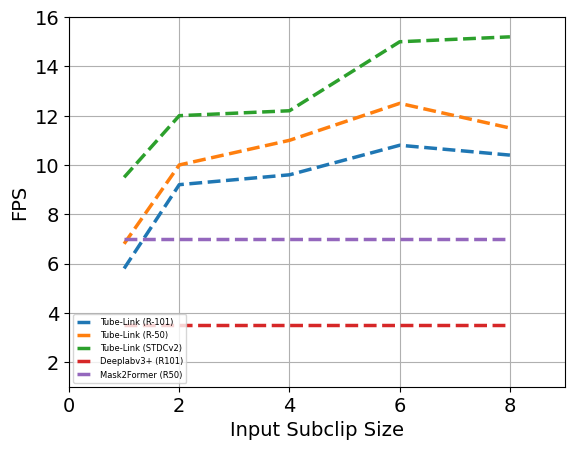

Here is the Python script that generated this plot: (Note: this script raises an exception after producing the figure.)
import numpy as np

import matplotlib.pyplot as plt
plt.rcParams["font.family"] = "Times New Roman"

if __name__ == '__main__':
    SMALL_SIZE = 6
    MEDIUM_SIZE = 14
    BIGGER_SIZE = 14

    LINE_OTHERS = 2.5
    LINE_OURS = 4.5

    plt.rc('font', size=SMALL_SIZE)
    plt.rc('axes', titlesize=SMALL_SIZE)
    plt.rc('axes', labelsize=MEDIUM_SIZE)
    plt.rc('xtick', labelsize=MEDIUM_SIZE)
    plt.rc('ytick', labelsize=MEDIUM_SIZE)
    plt.rc('legend', fontsize=SMALL_SIZE)
    plt.rc('figure', titlesize=BIGGER_SIZE)

    fig, ax = plt.subplots()
    ax.set_ylabel('FPS')
    ax.set_xlabel('Input Subclip Size')
    plt.xlim(left=0, right=9)
    plt.ylim(bottom=1, top=16)

    x = np.array([1, 2, 4, 6, 8])
    # tb-link r101
    # 1 frames: 2
    y1 = np.array([5.8, 9.2, 9.6, 10.8, 10.4])
    # tb-link r50
    y2 = np.array([6.8, 10.0, 11.0, 12.5, 11.5])
    # tb-link stdcv2
    # 1 frames: 9.5  2frames: 12.0 4frames: 12.2 6frames: 13.9 8frames: 15.2
    y3 = np.array([9.5, 12.0, 12.2, 15.0, 15.2])
    # dialted deeplabv3+ r101
    y4 = np.array([3.5, 3.5, 3.5, 3.5, 3.5])
    # Mask2Former
    y5 = np.array([7.0, 7.0, 7.0, 7.0, 7.0 ])

    plt.plot(x, y1, '--', label="Tube-Link (R-101)", linewidth=LINE_OTHERS)
    plt.plot(x, y2, '--', label="Tube-Link (R-50)", linewidth=LINE_OTHERS)
    plt.plot(x, y3, '--', label="Tube-Link (STDCv2)", linewidth=LINE_OTHERS)
    plt.plot(x, y4, '--', label="Deeplabv3+ (R101)", linewidth=LINE_OTHERS)
    plt.plot(x, y5, '--', label="Mask2Former (R50)", linewidth=LINE_OTHERS)

    plt.grid()

    plt.legend(loc='lower left')
    plt.savefig("D:\CVPR23_logs/tb_link/fps.pdf")
    # plt.show()